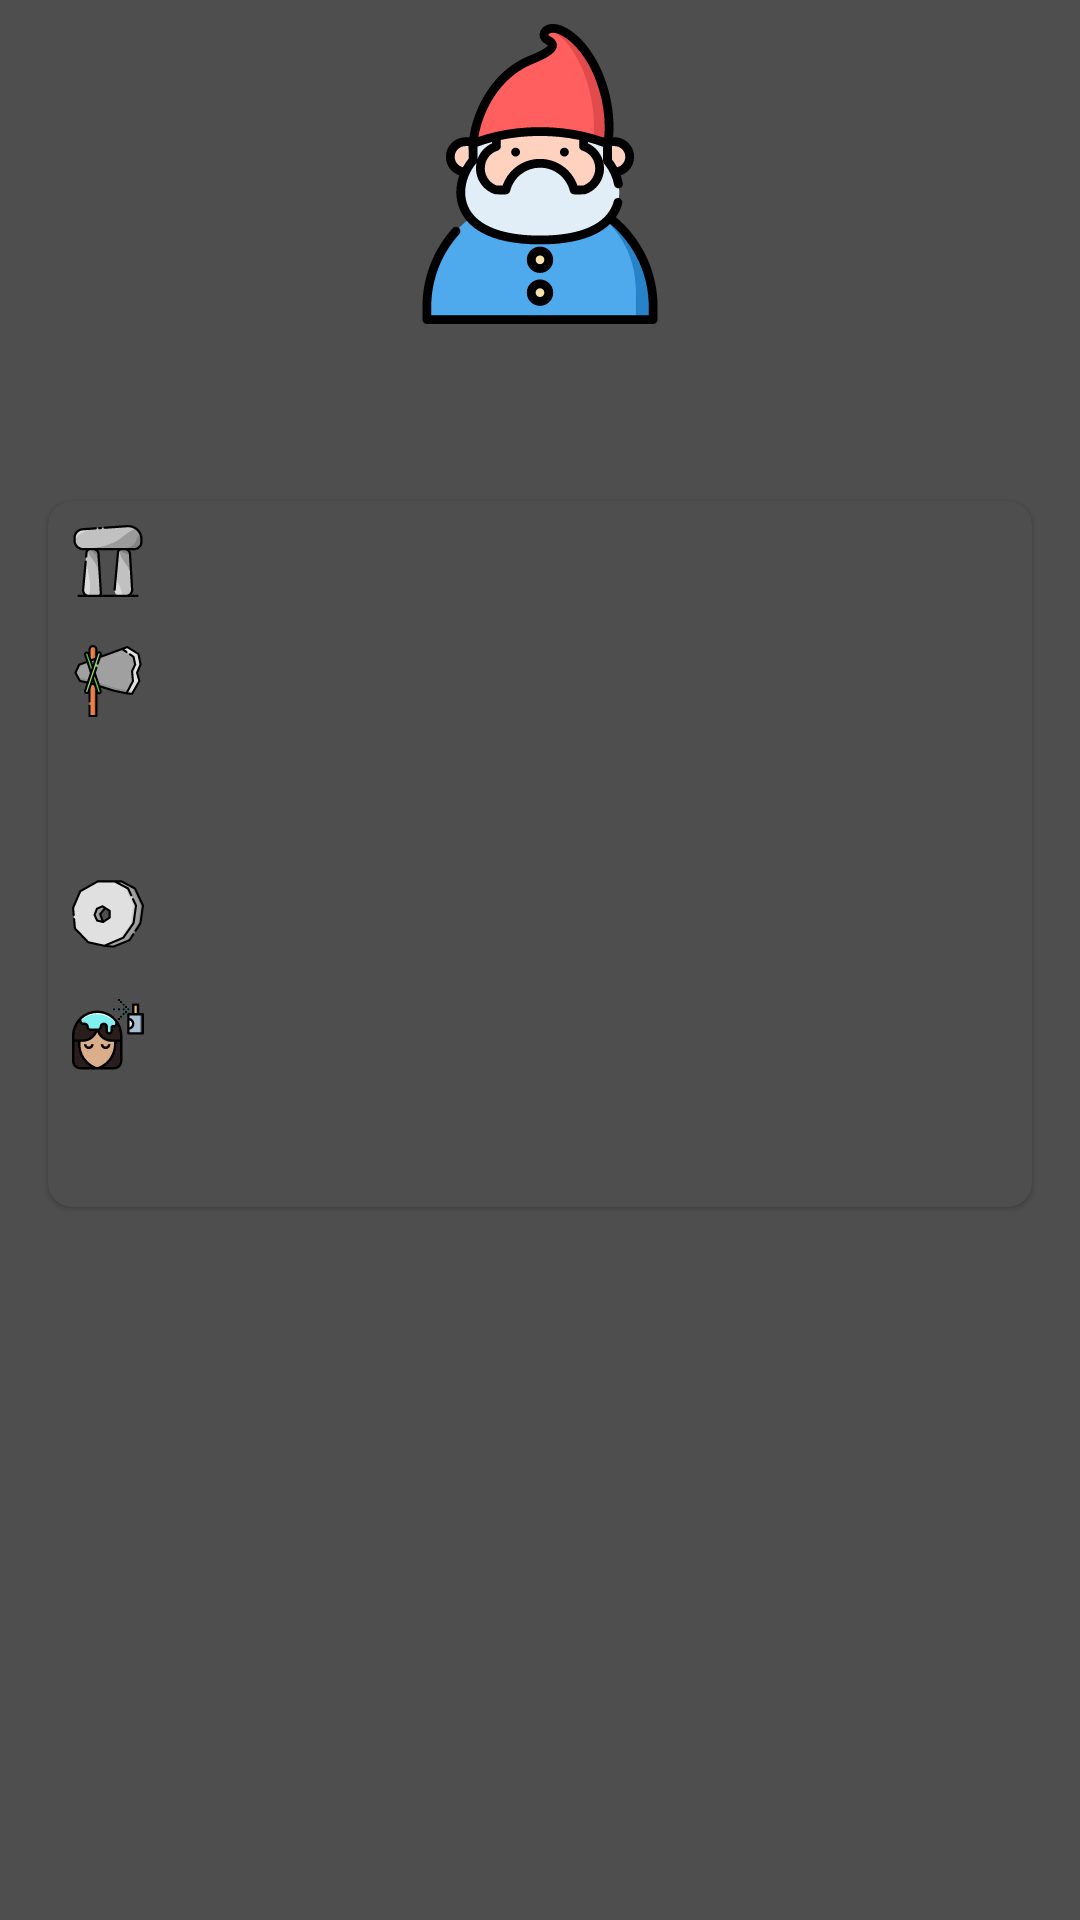

The Android layout XML behind this screen, and the referenced resources:
<!-- AndroidManifest.xml: application theme AppTheme -->
<!-- res/layout/fragment_detail.xml -->
<?xml version="1.0" encoding="utf-8"?>
<androidx.constraintlayout.widget.ConstraintLayout xmlns:android="http://schemas.android.com/apk/res/android"
    xmlns:app="http://schemas.android.com/apk/res-auto"
    xmlns:tools="http://schemas.android.com/tools"
    android:orientation="vertical"
    android:layout_width="match_parent"
    android:layout_height="match_parent"
    android:background="@color/colorGray">

    <ImageView
        android:id="@+id/imgCitizenThumbnail"
        android:layout_width="@dimen/width_thumbnail"
        android:layout_height="@dimen/height_thumbnail"
        android:layout_margin="@dimen/dimen_short"
        android:scaleType="fitXY"
        android:src="@drawable/ic_gnome"
        app:layout_constraintLeft_toLeftOf="parent"
        app:layout_constraintRight_toRightOf="parent"
        app:layout_constraintTop_toTopOf="parent"/>

    <TextView
        android:id="@+id/tvCitizenName"
        style="@style/Subtitle"
        android:textColor="@color/colorWhite"
        tools:text="Luis Adrian Lpez Landa"
        android:layout_margin="@dimen/dimen_medium"
        app:layout_constraintLeft_toLeftOf="parent"
        app:layout_constraintRight_toRightOf="parent"
        app:layout_constraintTop_toBottomOf="@id/imgCitizenThumbnail"/>

    <com.google.android.material.card.MaterialCardView
        android:layout_width="match_parent"
        android:layout_height="wrap_content"
        android:layout_margin="@dimen/dimen_medium"
        android:backgroundTint="@color/colorGray"
        app:layout_constraintLeft_toLeftOf="parent"
        app:layout_constraintRight_toRightOf="parent"
        app:layout_constraintTop_toBottomOf="@id/tvCitizenName"
        app:cardCornerRadius="@dimen/radius_short">

        <LinearLayout
            android:layout_width="match_parent"
            android:layout_height="match_parent"
            android:orientation="vertical">
            <TextView
                android:id="@+id/tvCitizenAge"
                android:textColor="@color/colorWhite"
                style="@style/Body1"
                android:layout_margin="@dimen/dimen_short"
                android:drawableStart="@drawable/ic_age"
                app:layout_constraintLeft_toRightOf="@id/imgCitizenThumbnail"
                app:layout_constraintRight_toLeftOf="@id/tvCitizenJobs"
                app:layout_constraintTop_toBottomOf="@id/tvCitizenName"
                tools:text="Age : 24 years" />

            <TextView
                android:id="@+id/tvCitizenJobs"
                style="@style/Body1"
                android:textColor="@color/colorWhite"
                android:layout_margin="@dimen/dimen_short"
                android:drawableStart="@drawable/ic_jobs"
                app:layout_constraintLeft_toRightOf="@id/tvCitizenAge"
                app:layout_constraintRight_toRightOf="parent"
                app:layout_constraintTop_toBottomOf="@id/tvCitizenName"
                tools:text="Jobs: 1.70" />

            <TextView
                android:id="@+id/tvCitizenHeight"
                style="@style/Body1"
                android:textColor="@color/colorWhite"
                android:layout_margin="@dimen/dimen_short"
                android:drawableStart="@drawable/ic_height"
                app:layout_constraintLeft_toRightOf="@id/imgCitizenThumbnail"
                app:layout_constraintRight_toLeftOf="@id/tvCitizenWeight"
                app:layout_constraintTop_toBottomOf="@id/tvCitizenAge"
                tools:text="A: 1.70" />

            <TextView
                android:id="@+id/tvCitizenWeight"
                style="@style/Body1"
                android:textColor="@color/colorWhite"
                android:layout_margin="@dimen/dimen_short"
                android:drawableStart="@drawable/ic_weight"
                app:layout_constraintLeft_toRightOf="@id/tvCitizenHeight"
                app:layout_constraintRight_toRightOf="parent"
                app:layout_constraintTop_toBottomOf="@id/tvCitizenJobs"
                tools:text="P: 72Kg" />

            <TextView
                android:id="@+id/tvCitizenHair"
                style="@style/Body1"
                android:textColor="@color/colorWhite"
                android:layout_margin="@dimen/dimen_short"
                android:drawableStart="@drawable/ic_dye"
                app:layout_constraintLeft_toRightOf="@id/tvCitizenHeight"
                app:layout_constraintRight_toRightOf="parent"
                app:layout_constraintTop_toBottomOf="@id/tvCitizenJobs"
                tools:text="P: 72Kg" />

            <TextView
                android:id="@+id/tvCitizenFriends"
                style="@style/Body1"
                android:textColor="@color/colorWhite"
                android:layout_margin="@dimen/dimen_short"
                android:drawableStart="@drawable/ic_friendship"
                app:layout_constraintLeft_toRightOf="@id/tvCitizenHeight"
                app:layout_constraintRight_toRightOf="parent"
                app:layout_constraintTop_toBottomOf="@id/tvCitizenJobs"
                tools:text="P: 72Kg" />

        </LinearLayout>

    </com.google.android.material.card.MaterialCardView>


</androidx.constraintlayout.widget.ConstraintLayout>
<!-- resources referenced by this layout -->
<resources>
  <color name="colorGray">#4E4E4E</color>
  <color name="colorWhite">#FFFFFF</color>
  <dimen name="dimen_medium">16dp</dimen>
  <dimen name="dimen_short">8dp</dimen>
  <dimen name="height_thumbnail">100dp</dimen>
  <dimen name="radius_short">8dp</dimen>
  <dimen name="width_thumbnail">100dp</dimen>
  <!-- drawable ic_age: vector/xml drawable (drawable, 5151 chars, omitted) -->
  <!-- drawable ic_dye: vector/xml drawable (drawable, 6734 chars, omitted) -->
  <!-- drawable ic_gnome: vector/xml drawable (drawable, 24297 chars, omitted) -->
  <!-- drawable ic_jobs: vector/xml drawable (drawable, 5919 chars, omitted) -->
  <!-- drawable ic_weight: vector/xml drawable (drawable, 3979 chars, omitted) -->
  <style name="Body1">
          <item name="android:layout_width">wrap_content</item>
          <item name="android:layout_height">wrap_content</item>
          <item name="android:textSize">@dimen/text_size_body</item>
      </style>
  <style name="Subtitle">
          <item name="android:layout_width">wrap_content</item>
          <item name="android:layout_height">wrap_content</item>
          <item name="android:textSize">@dimen/text_size_subtitle</item>
          <item name="android:textColor">@color/colorBlack</item>
      </style>
  <style name="AppTheme" parent="Theme.MaterialComponents.Light.NoActionBar">
          
          <item name="colorPrimary">@color/colorPrimary</item>
          <item name="colorPrimaryDark">@color/colorPrimaryDark</item>
          <item name="colorAccent">@color/colorAccent</item>
      </style>
  <dimen name="text_size_body">16sp</dimen>
  <dimen name="text_size_subtitle">20sp</dimen>
  <color name="colorBlack">#000000</color>
  <color name="colorPrimary">#008577</color>
  <color name="colorPrimaryDark">#00574B</color>
  <color name="colorAccent">#F7951C</color>
</resources>
